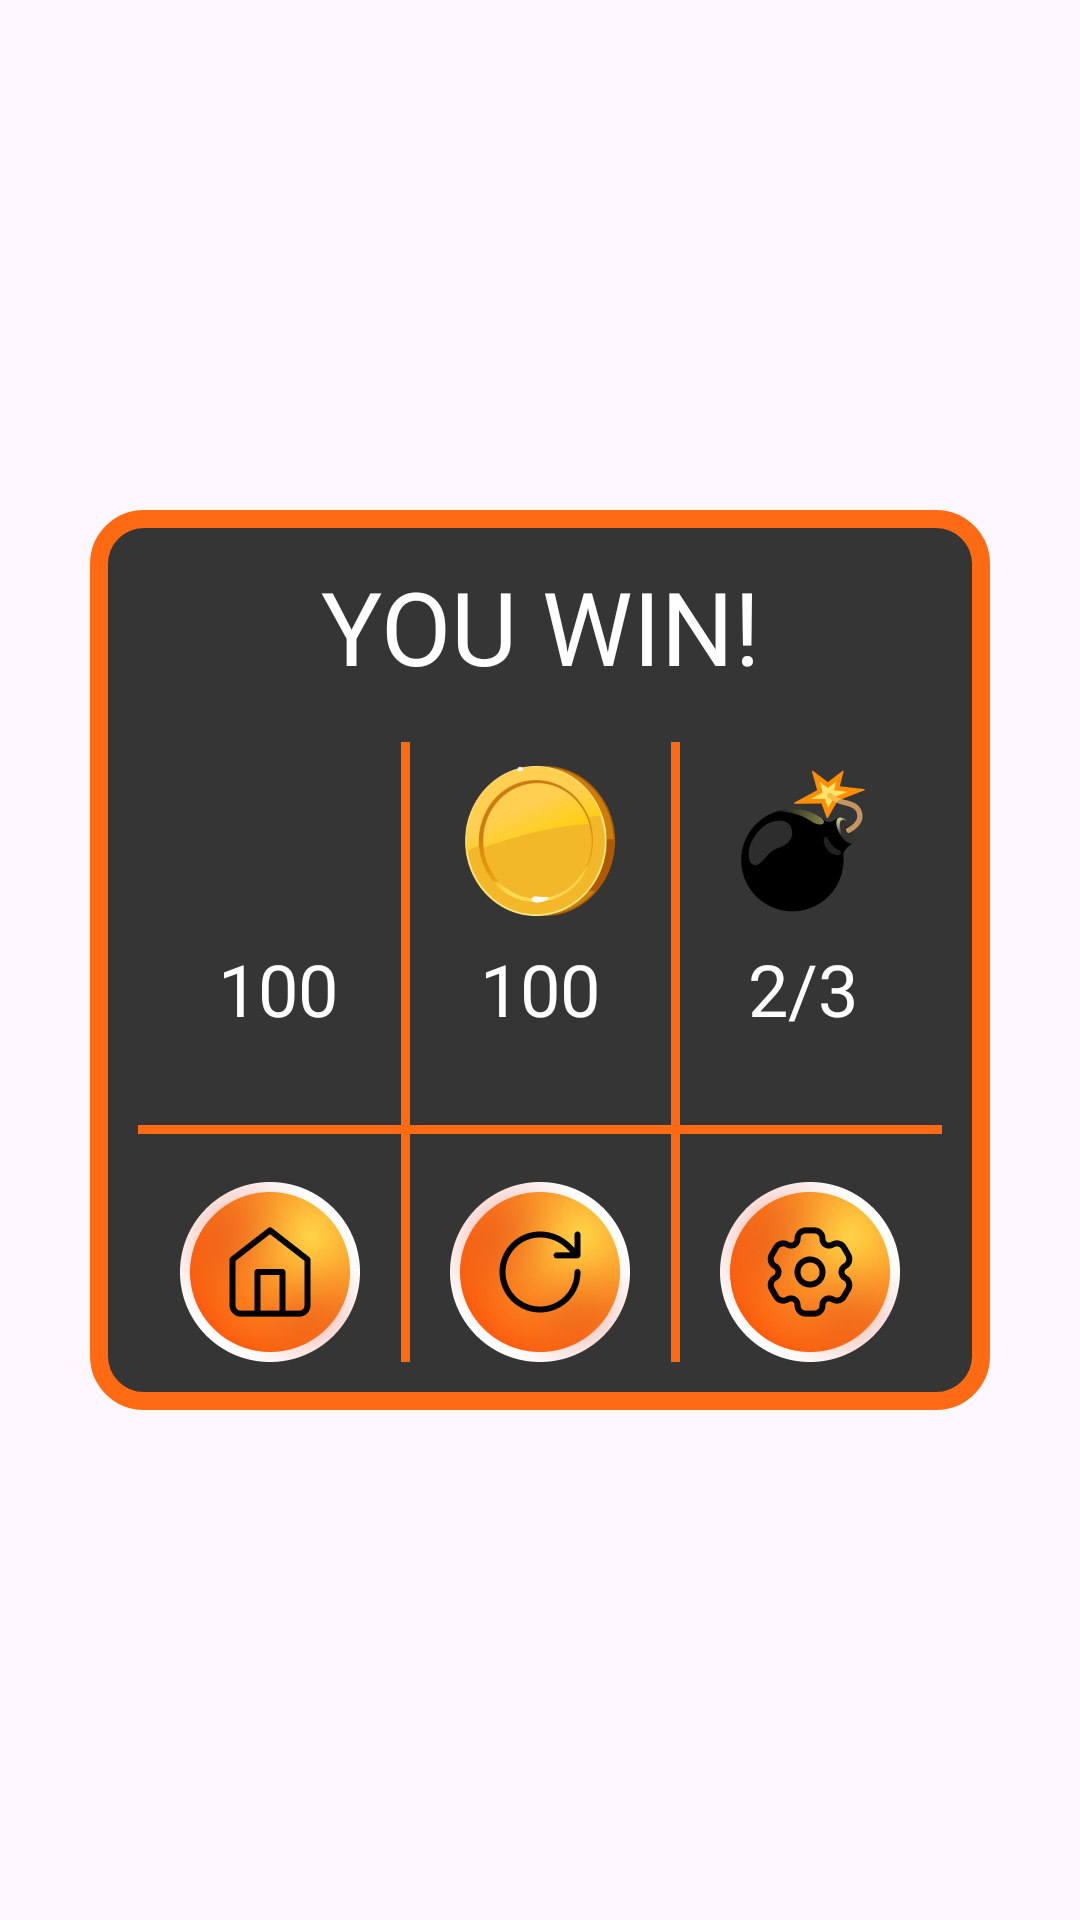

Android layout source for this screen:
<!-- AndroidManifest.xml: application theme Theme.Winasket -->
<!-- res/layout/dialog.xml -->
<layout>
    <androidx.constraintlayout.widget.ConstraintLayout xmlns:android="http://schemas.android.com/apk/res/android"
        xmlns:app="http://schemas.android.com/apk/res-auto"
        android:layout_width="match_parent"
        android:layout_height="match_parent">

        <ImageView
            android:id="@+id/imageView4"
            android:layout_width="300dp"
            android:layout_height="300dp"
            android:src="@drawable/grad1"
            app:layout_constraintBottom_toBottomOf="parent"
            app:layout_constraintEnd_toEndOf="parent"
            app:layout_constraintStart_toStartOf="parent"
            app:layout_constraintTop_toTopOf="parent" />

        <TextView
            android:id="@+id/label"
            android:layout_width="wrap_content"
            android:layout_height="wrap_content"
            android:layout_marginTop="16dp"
            android:fontFamily="@font/font"
            android:text="YOU WIN!"
            android:textColor="#FFFFFF"
            android:textSize="34sp"
            app:layout_constraintEnd_toEndOf="parent"
            app:layout_constraintStart_toStartOf="parent"
            app:layout_constraintTop_toTopOf="@+id/imageView4" />

        <ImageView
            android:id="@+id/imageView5"
            android:layout_width="50dp"
            android:layout_height="50dp"
            android:layout_marginTop="24dp"
            android:src="@drawable/ball"
            app:layout_constraintEnd_toStartOf="@+id/imageView9"
            app:layout_constraintHorizontal_bias="0.5"
            app:layout_constraintStart_toEndOf="@+id/imageView4"
            app:layout_constraintStart_toStartOf="@+id/imageView4"
            app:layout_constraintTop_toBottomOf="@+id/label" />

        <ImageView
            android:id="@+id/bombsD1"
            android:layout_width="50dp"
            android:layout_height="50dp"
            android:layout_marginTop="24dp"
            android:src="@drawable/bomb"
            app:layout_constraintEnd_toEndOf="@+id/imageView4"
            app:layout_constraintHorizontal_bias="0.5"
            app:layout_constraintStart_toEndOf="@+id/imageView9"
            app:layout_constraintTop_toBottomOf="@+id/label" />

        <ImageView
            android:id="@+id/imageView9"
            android:layout_width="50dp"
            android:layout_height="50dp"
            android:layout_marginTop="24dp"
            android:src="@drawable/money"
            app:layout_constraintEnd_toEndOf="@+id/repeatD"
            app:layout_constraintHorizontal_bias="0.5"
            app:layout_constraintStart_toStartOf="@+id/repeatD"
            app:layout_constraintTop_toBottomOf="@+id/label" />

        <TextView
            android:id="@+id/ballsD"
            android:layout_width="wrap_content"
            android:layout_height="wrap_content"
            android:layout_marginTop="8dp"
            android:fontFamily="@font/font"
            android:text="100"
            android:textColor="#FFFFFF"
            android:textSize="24sp"
            app:layout_constraintEnd_toEndOf="@+id/imageView5"
            app:layout_constraintStart_toStartOf="@+id/imageView5"
            app:layout_constraintTop_toBottomOf="@+id/imageView5" />

        <TextView
            android:id="@+id/moneyD"
            android:layout_width="wrap_content"
            android:layout_height="wrap_content"
            android:layout_marginTop="8dp"
            android:fontFamily="@font/font"
            android:text="100"
            android:textColor="#FFFFFF"
            android:textSize="24sp"
            app:layout_constraintEnd_toEndOf="@+id/imageView9"
            app:layout_constraintStart_toStartOf="@+id/imageView9"
            app:layout_constraintTop_toBottomOf="@+id/imageView5" />

        <TextView
            android:id="@+id/bombsD"
            android:layout_width="wrap_content"
            android:layout_height="wrap_content"
            android:layout_marginTop="8dp"
            android:fontFamily="@font/font"
            android:text="2/3"
            android:textColor="#FFFFFF"
            android:textSize="24sp"
            app:layout_constraintEnd_toEndOf="@+id/bombsD1"
            app:layout_constraintStart_toStartOf="@+id/bombsD1"
            app:layout_constraintTop_toBottomOf="@+id/imageView5" />

        <ImageView
            android:id="@+id/homeD"
            android:layout_width="60dp"
            android:layout_height="60dp"
            android:layout_marginBottom="16dp"
            android:src="@drawable/home"
            app:layout_constraintBottom_toBottomOf="@+id/imageView4"
            app:layout_constraintEnd_toStartOf="@+id/repeatD"
            app:layout_constraintHorizontal_bias="0.5"
            app:layout_constraintStart_toStartOf="@+id/imageView4" />

        <ImageView
            android:id="@+id/setD"
            android:layout_width="60dp"
            android:layout_height="60dp"
            android:layout_marginBottom="16dp"
            android:src="@drawable/options"
            app:layout_constraintBottom_toBottomOf="@+id/imageView4"
            app:layout_constraintEnd_toEndOf="@+id/imageView4"
            app:layout_constraintHorizontal_bias="0.5"
            app:layout_constraintStart_toEndOf="@+id/repeatD" />

        <ImageView
            android:id="@+id/repeatD"
            android:layout_width="60dp"
            android:layout_height="60dp"
            android:layout_marginBottom="16dp"
            android:src="@drawable/repeat"
            app:layout_constraintBottom_toBottomOf="@+id/imageView4"
            app:layout_constraintEnd_toStartOf="@+id/setD"
            app:layout_constraintHorizontal_bias="0.5"
            app:layout_constraintStart_toEndOf="@+id/homeD" />

        <View
            android:id="@+id/view3"
            android:layout_width="3dp"
            android:layout_height="0dp"
            android:layout_marginTop="16dp"
            android:layout_marginBottom="16dp"
            android:background="#FF6A13"
            app:layout_constraintBottom_toBottomOf="@+id/imageView4"
            app:layout_constraintEnd_toStartOf="@+id/repeatD"
            app:layout_constraintStart_toEndOf="@+id/homeD"
            app:layout_constraintTop_toBottomOf="@+id/label" />

        <View
            android:id="@+id/view"
            android:layout_width="3dp"
            android:layout_height="0dp"
            android:layout_marginTop="16dp"
            android:layout_marginBottom="16dp"
            android:background="#FF6A13"
            app:layout_constraintBottom_toBottomOf="@+id/imageView4"
            app:layout_constraintEnd_toStartOf="@+id/setD"
            app:layout_constraintStart_toEndOf="@+id/repeatD"
            app:layout_constraintTop_toBottomOf="@+id/label" />

        <View
            android:id="@+id/view2"
            android:layout_width="0dp"
            android:layout_height="3dp"
            android:layout_marginStart="16dp"
            android:layout_marginEnd="16dp"
            android:layout_marginBottom="16dp"
            android:background="#FF6A13"
            app:layout_constraintBottom_toTopOf="@+id/repeatD"
            app:layout_constraintEnd_toEndOf="@+id/imageView4"
            app:layout_constraintStart_toStartOf="@+id/imageView4" />
    </androidx.constraintlayout.widget.ConstraintLayout>
</layout>
<!-- resources referenced by this layout -->
<resources>
  <!-- drawable bomb: png bitmap (drawable, 11654 bytes) -->
  <!-- drawable grad1 (drawable) -->
  <?xml version="1.0" encoding="utf-8"?>
  <shape xmlns:android="http://schemas.android.com/apk/res/android">
   <stroke android:color="#FF6A13" android:width="6dp"/>
   <solid android:color="#353535"/>
   <corners android:radius="15dp"/>
  </shape>
  <!-- drawable home: png bitmap (drawable, 30718 bytes) -->
  <!-- drawable money: png bitmap (drawable, 21897 bytes) -->
  <!-- drawable options: png bitmap (drawable, 32763 bytes) -->
  <!-- drawable repeat: png bitmap (drawable, 31848 bytes) -->
  <style name="Theme.Winasket" parent="Base.Theme.Winasket" />
  <style name="Base.Theme.Winasket" parent="Theme.Material3.DayNight.NoActionBar">
          
          
      </style>
</resources>
